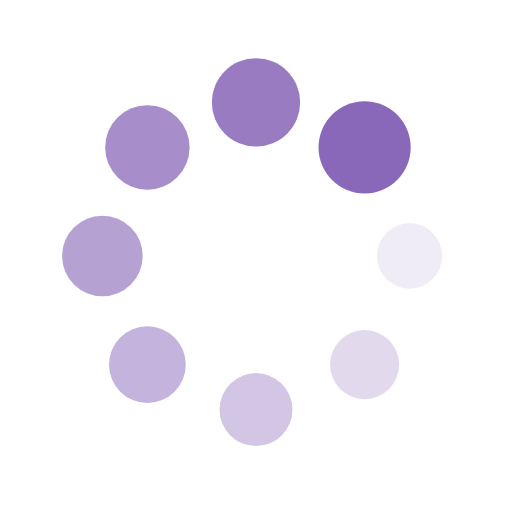
t = 0.00 s
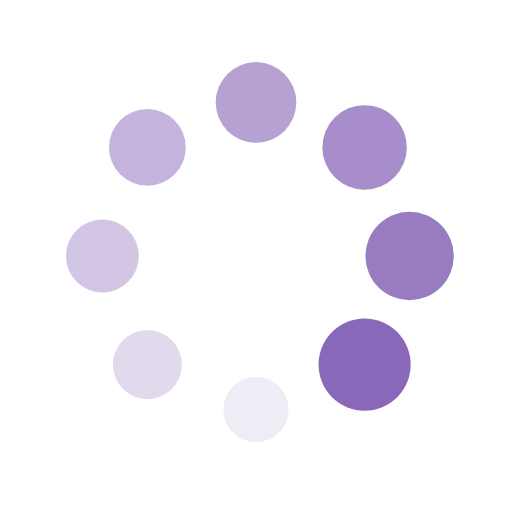
t = 0.25 s
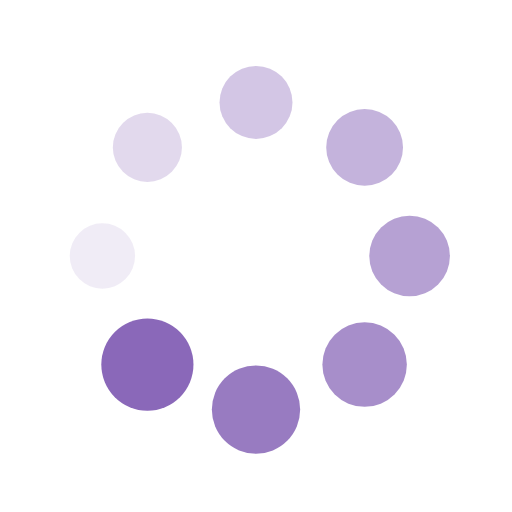
t = 0.50 s
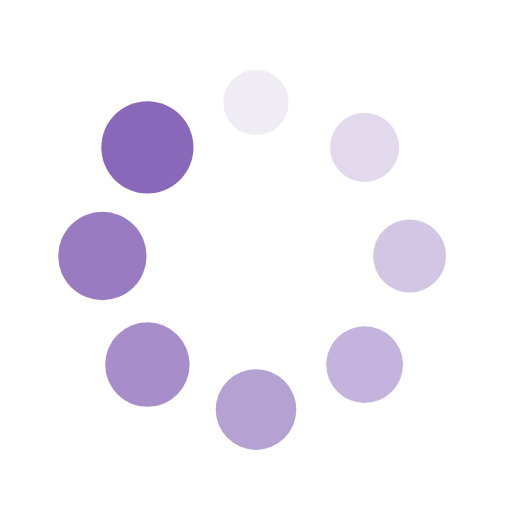
t = 0.75 s

The animated SVG that drew these frames (rendered in a browser with its animation timeline set to each time). Animation: 16 SMIL elements (animate=8,animateTransform=8); one cycle of 1.00 s, repeats indefinitely.

<?xml version="1.0" encoding="utf-8"?>
<svg xmlns="http://www.w3.org/2000/svg" xmlns:xlink="http://www.w3.org/1999/xlink" style="margin: auto; display: block; shape-rendering: auto; animation-play-state: running; animation-delay: 0s;" width="200px" height="200px" viewBox="0 0 100 100" preserveAspectRatio="xMidYMid">
<g transform="translate(80,50)" style="animation-play-state: running; animation-delay: 0s;">
<g transform="rotate(0)" style="animation-play-state: running; animation-delay: 0s;">
<circle cx="0" cy="0" r="6" fill="#8a68b9" fill-opacity="1" style="animation-play-state: running; animation-delay: 0s;">
  <animateTransform attributeName="transform" type="scale" begin="-0.875s" values="1.5 1.5;1 1" keyTimes="0;1" dur="1s" repeatCount="indefinite" style="animation-play-state: running; animation-delay: 0s;"></animateTransform>
  <animate attributeName="fill-opacity" keyTimes="0;1" dur="1s" repeatCount="indefinite" values="1;0" begin="-0.875s" style="animation-play-state: running; animation-delay: 0s;"></animate>
</circle>
</g>
</g><g transform="translate(71.21320343559643,71.21320343559643)" style="animation-play-state: running; animation-delay: 0s;">
<g transform="rotate(45)" style="animation-play-state: running; animation-delay: 0s;">
<circle cx="0" cy="0" r="6" fill="#8a68b9" fill-opacity="0.875" style="animation-play-state: running; animation-delay: 0s;">
  <animateTransform attributeName="transform" type="scale" begin="-0.75s" values="1.5 1.5;1 1" keyTimes="0;1" dur="1s" repeatCount="indefinite" style="animation-play-state: running; animation-delay: 0s;"></animateTransform>
  <animate attributeName="fill-opacity" keyTimes="0;1" dur="1s" repeatCount="indefinite" values="1;0" begin="-0.75s" style="animation-play-state: running; animation-delay: 0s;"></animate>
</circle>
</g>
</g><g transform="translate(50,80)" style="animation-play-state: running; animation-delay: 0s;">
<g transform="rotate(90)" style="animation-play-state: running; animation-delay: 0s;">
<circle cx="0" cy="0" r="6" fill="#8a68b9" fill-opacity="0.75" style="animation-play-state: running; animation-delay: 0s;">
  <animateTransform attributeName="transform" type="scale" begin="-0.625s" values="1.5 1.5;1 1" keyTimes="0;1" dur="1s" repeatCount="indefinite" style="animation-play-state: running; animation-delay: 0s;"></animateTransform>
  <animate attributeName="fill-opacity" keyTimes="0;1" dur="1s" repeatCount="indefinite" values="1;0" begin="-0.625s" style="animation-play-state: running; animation-delay: 0s;"></animate>
</circle>
</g>
</g><g transform="translate(28.786796564403577,71.21320343559643)" style="animation-play-state: running; animation-delay: 0s;">
<g transform="rotate(135)" style="animation-play-state: running; animation-delay: 0s;">
<circle cx="0" cy="0" r="6" fill="#8a68b9" fill-opacity="0.625" style="animation-play-state: running; animation-delay: 0s;">
  <animateTransform attributeName="transform" type="scale" begin="-0.5s" values="1.5 1.5;1 1" keyTimes="0;1" dur="1s" repeatCount="indefinite" style="animation-play-state: running; animation-delay: 0s;"></animateTransform>
  <animate attributeName="fill-opacity" keyTimes="0;1" dur="1s" repeatCount="indefinite" values="1;0" begin="-0.5s" style="animation-play-state: running; animation-delay: 0s;"></animate>
</circle>
</g>
</g><g transform="translate(20,50.00000000000001)" style="animation-play-state: running; animation-delay: 0s;">
<g transform="rotate(180)" style="animation-play-state: running; animation-delay: 0s;">
<circle cx="0" cy="0" r="6" fill="#8a68b9" fill-opacity="0.5" style="animation-play-state: running; animation-delay: 0s;">
  <animateTransform attributeName="transform" type="scale" begin="-0.375s" values="1.5 1.5;1 1" keyTimes="0;1" dur="1s" repeatCount="indefinite" style="animation-play-state: running; animation-delay: 0s;"></animateTransform>
  <animate attributeName="fill-opacity" keyTimes="0;1" dur="1s" repeatCount="indefinite" values="1;0" begin="-0.375s" style="animation-play-state: running; animation-delay: 0s;"></animate>
</circle>
</g>
</g><g transform="translate(28.78679656440357,28.786796564403577)" style="animation-play-state: running; animation-delay: 0s;">
<g transform="rotate(225)" style="animation-play-state: running; animation-delay: 0s;">
<circle cx="0" cy="0" r="6" fill="#8a68b9" fill-opacity="0.375" style="animation-play-state: running; animation-delay: 0s;">
  <animateTransform attributeName="transform" type="scale" begin="-0.25s" values="1.5 1.5;1 1" keyTimes="0;1" dur="1s" repeatCount="indefinite" style="animation-play-state: running; animation-delay: 0s;"></animateTransform>
  <animate attributeName="fill-opacity" keyTimes="0;1" dur="1s" repeatCount="indefinite" values="1;0" begin="-0.25s" style="animation-play-state: running; animation-delay: 0s;"></animate>
</circle>
</g>
</g><g transform="translate(49.99999999999999,20)" style="animation-play-state: running; animation-delay: 0s;">
<g transform="rotate(270)" style="animation-play-state: running; animation-delay: 0s;">
<circle cx="0" cy="0" r="6" fill="#8a68b9" fill-opacity="0.25" style="animation-play-state: running; animation-delay: 0s;">
  <animateTransform attributeName="transform" type="scale" begin="-0.125s" values="1.5 1.5;1 1" keyTimes="0;1" dur="1s" repeatCount="indefinite" style="animation-play-state: running; animation-delay: 0s;"></animateTransform>
  <animate attributeName="fill-opacity" keyTimes="0;1" dur="1s" repeatCount="indefinite" values="1;0" begin="-0.125s" style="animation-play-state: running; animation-delay: 0s;"></animate>
</circle>
</g>
</g><g transform="translate(71.21320343559643,28.78679656440357)" style="animation-play-state: running; animation-delay: 0s;">
<g transform="rotate(315)" style="animation-play-state: running; animation-delay: 0s;">
<circle cx="0" cy="0" r="6" fill="#8a68b9" fill-opacity="0.125" style="animation-play-state: running; animation-delay: 0s;">
  <animateTransform attributeName="transform" type="scale" begin="0s" values="1.5 1.5;1 1" keyTimes="0;1" dur="1s" repeatCount="indefinite" style="animation-play-state: running; animation-delay: 0s;"></animateTransform>
  <animate attributeName="fill-opacity" keyTimes="0;1" dur="1s" repeatCount="indefinite" values="1;0" begin="0s" style="animation-play-state: running; animation-delay: 0s;"></animate>
</circle>
</g>
</g>
<!-- [ldio] generated by https://loading.io/ --></svg>
